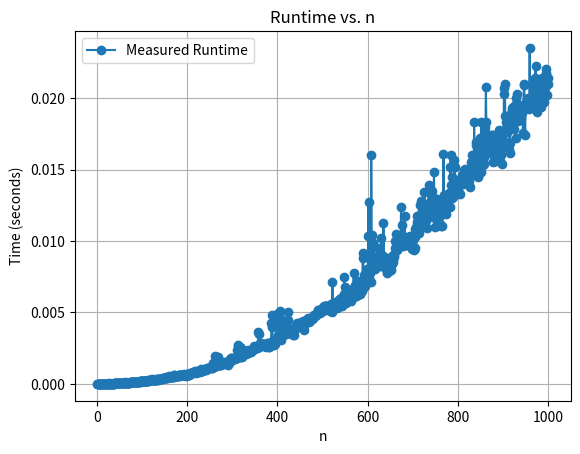

Write Python code to recreate this figure.
import time
import numpy as np
import matplotlib.pyplot as plt

def f(n):
    x = 1
    for i in range(1, n + 1):
        for j in range(1, n + 1):
            x = x + 1
    return x

# Define the range of n values
n_values = np.arange(1, 1001)  # From n = 1 to n = 1000

# Measure runtime for each n value
runtimes = []
for n in n_values:
    start_time = time.time()
    result = f(n)
    end_time = time.time()
    runtimes.append(end_time - start_time)
    
print(runtimes)
# Plot time vs. n
plt.plot(n_values, runtimes, label='Measured Runtime', marker='o', linestyle='-')
plt.xlabel('n')
plt.ylabel('Time (seconds)')
plt.title('Runtime vs. n')
plt.legend()
plt.grid(True)
plt.show()
